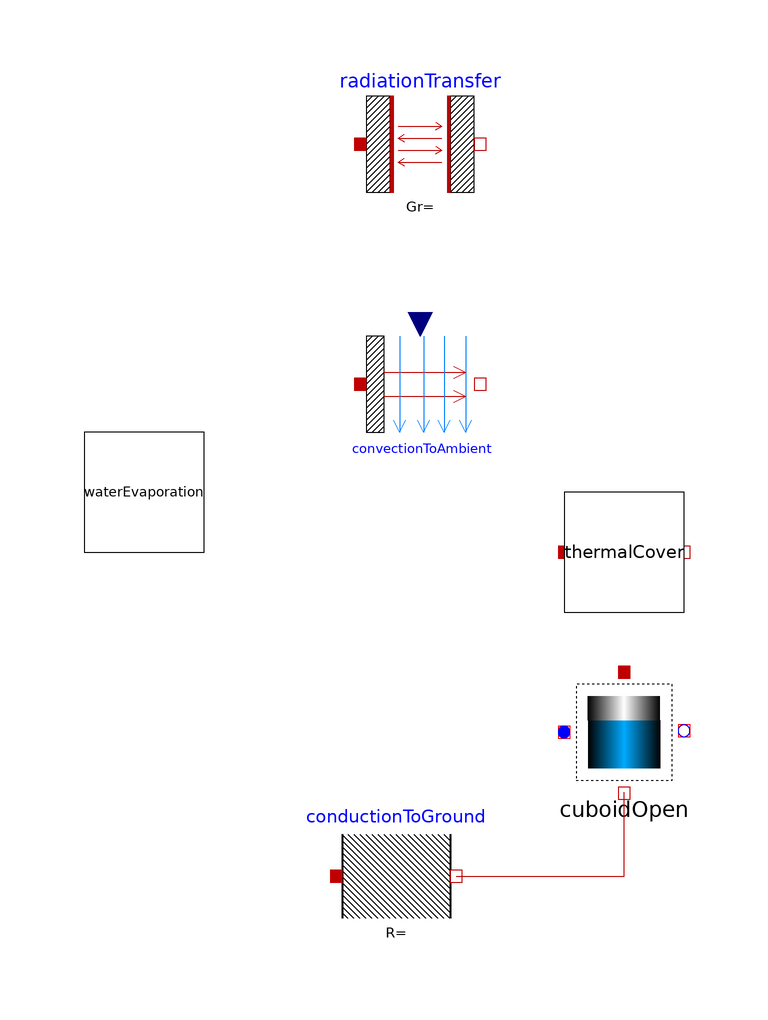

The Modelica model whose source follows is shown above as a component diagram (icons at their Placement, wires along their Line points).

model Pool
  Soltermica.BaseClasses.ControlVolumes.CuboidOpen cuboidOpen annotation(
    Placement(visible = true, transformation(origin = {64, -30}, extent = {{-10, -10}, {10, 10}}, rotation = 0)));
  Modelica.Thermal.HeatTransfer.Components.BodyRadiation radiationTransfer annotation(
    Placement(visible = true, transformation(origin = {30, 68}, extent = {{-10, -10}, {10, 10}}, rotation = 0)));
  Modelica.Thermal.HeatTransfer.Components.Convection convectionToAmbient annotation(
    Placement(visible = true, transformation(origin = {30, 28}, extent = {{-10, -10}, {10, 10}}, rotation = 0)));
  Modelica.Thermal.HeatTransfer.Components.ThermalResistor conductionToGround annotation(
    Placement(visible = true, transformation(origin = {26, -54}, extent = {{-10, -10}, {10, 10}}, rotation = 0)));
  Soltermica.ThermoFluidSystems.SwimmingPool.BaseClasses.WaterEvaporation waterEvaporation annotation(
    Placement(visible = true, transformation(origin = {-16, 10}, extent = {{-10, -10}, {10, 10}}, rotation = 0)));
  Soltermica.ThermoFluidSystems.SwimmingPool.BaseClasses.ThermalCover thermalCover annotation(
    Placement(visible = true, transformation(origin = {64, 0}, extent = {{-10, -10}, {10, 10}}, rotation = 0)));
equation
  connect(conductionToGround.port_b, cuboidOpen.puertoExt) annotation(
    Line(points = {{36, -54}, {64, -54}, {64, -40}}, color = {191, 0, 0}));

end Pool;